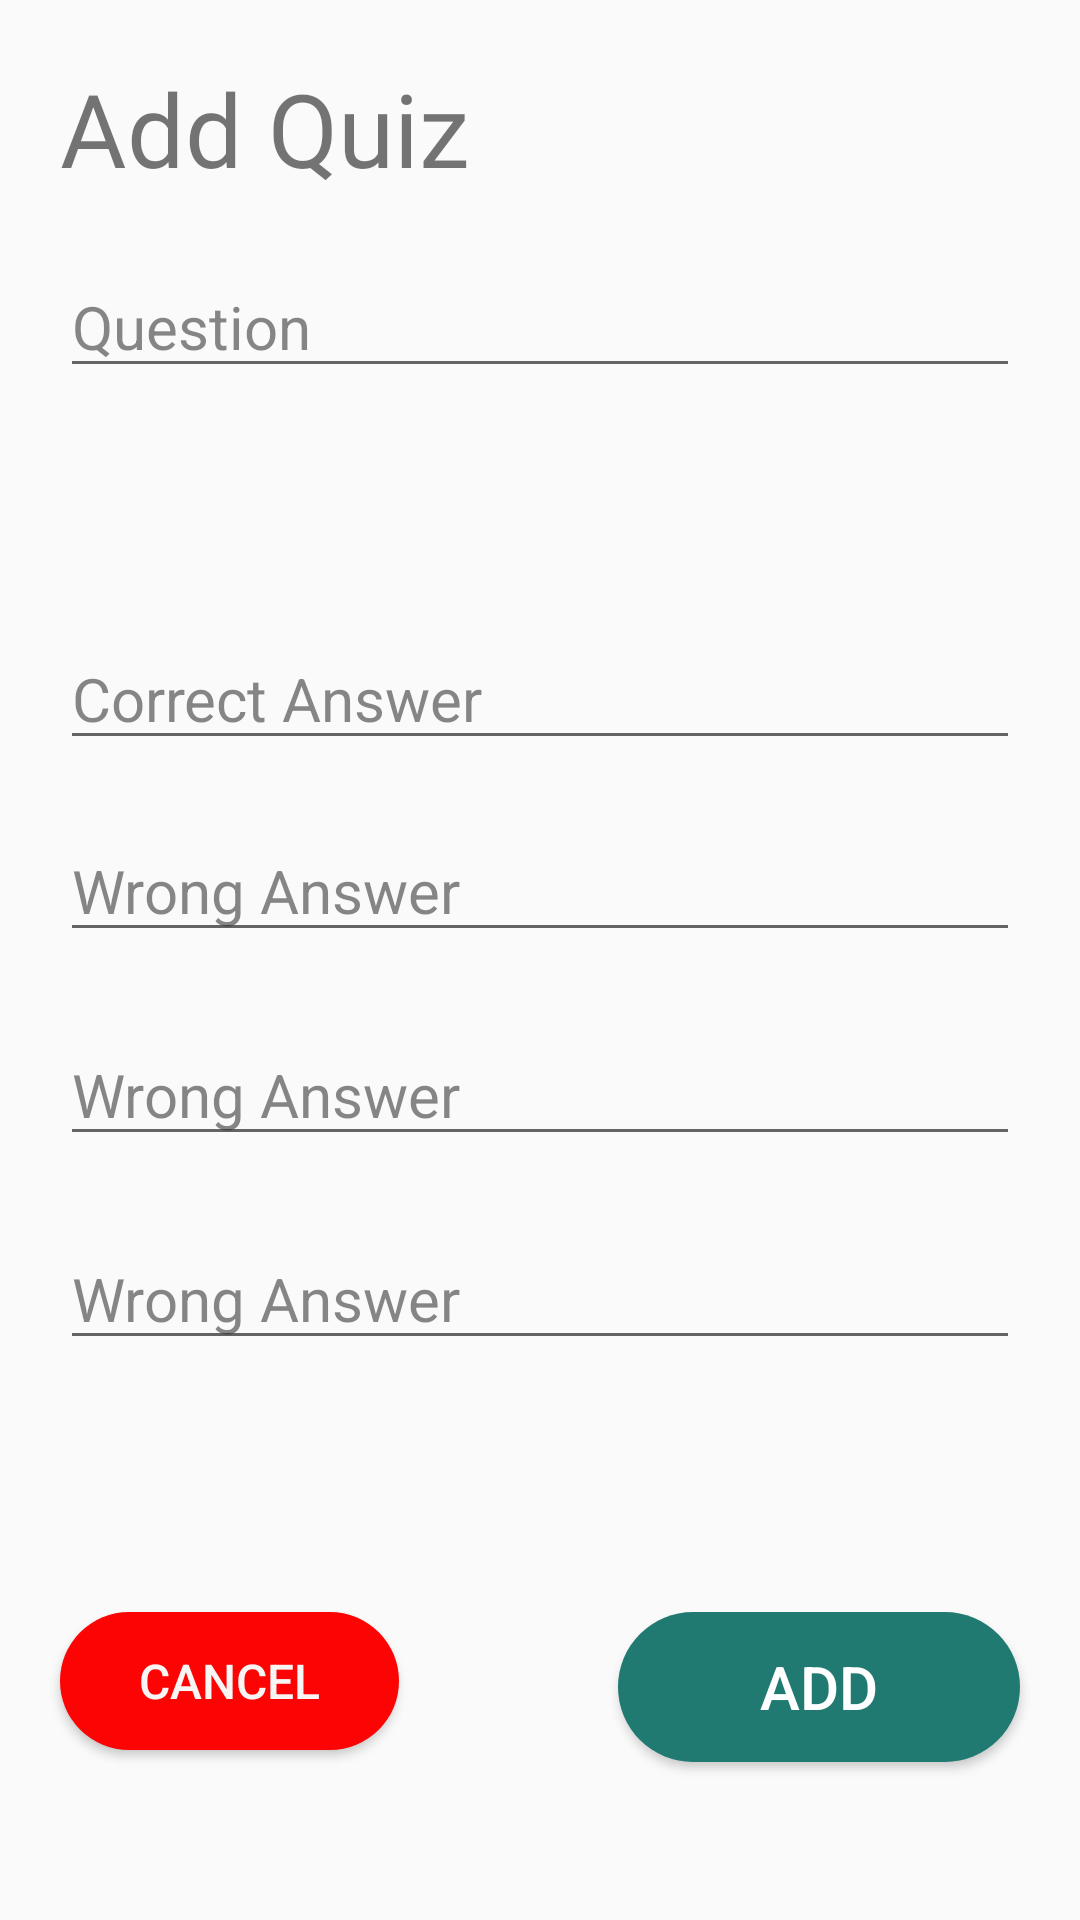

The Android layout XML behind this screen, and the referenced resources:
<!-- AndroidManifest.xml: application theme Theme.LingoLearn -->
<!-- res/layout/activity_quiz_add.xml -->
<?xml version="1.0" encoding="utf-8"?>
<androidx.constraintlayout.widget.ConstraintLayout xmlns:android="http://schemas.android.com/apk/res/android"
    xmlns:app="http://schemas.android.com/apk/res-auto"
    xmlns:tools="http://schemas.android.com/tools"
    android:layout_width="match_parent"
    android:layout_height="match_parent"
    android:background="@drawable/background"
    tools:context=".ui.admin.quiz.QuizAddActivity">

    <TextView
        android:id="@+id/quiz_add_title"
        android:layout_width="wrap_content"
        android:layout_height="wrap_content"
        android:layout_marginStart="20dp"
        android:layout_marginTop="20dp"
        android:fontFamily="@font/audiowide"
        android:text="Add Quiz"
        android:textSize="34sp"
        app:layout_constraintStart_toStartOf="parent"
        app:layout_constraintTop_toTopOf="parent" />

    <EditText
        android:id="@+id/quiz_add_question"
        android:layout_width="match_parent"
        android:layout_height="wrap_content"
        android:layout_marginStart="20dp"
        android:layout_marginTop="20dp"
        android:layout_marginEnd="20dp"
        android:ems="10"
        android:hint="Question"
        android:inputType="text"
        android:textColorHint="#94323030"
        android:textSize="20sp"
        app:layout_constraintEnd_toEndOf="parent"
        app:layout_constraintStart_toStartOf="parent"
        app:layout_constraintTop_toBottomOf="@+id/quiz_add_title" />

    <EditText
        android:id="@+id/quiz_add_ans1"
        android:layout_width="match_parent"
        android:layout_height="wrap_content"
        android:layout_marginStart="20dp"
        android:layout_marginTop="80dp"
        android:layout_marginEnd="20dp"
        android:ems="10"
        android:hint="Correct Answer"
        android:inputType="text"
        android:textColorHint="#94323030"
        android:textSize="20sp"
        app:layout_constraintEnd_toEndOf="parent"
        app:layout_constraintHorizontal_bias="0.0"
        app:layout_constraintStart_toStartOf="parent"
        app:layout_constraintTop_toBottomOf="@+id/quiz_add_question" />

    <EditText
        android:id="@+id/quiz_add_ans2"
        android:layout_width="match_parent"
        android:layout_height="wrap_content"
        android:layout_marginStart="20dp"
        android:layout_marginTop="20dp"
        android:layout_marginEnd="20dp"
        android:ems="10"
        android:hint="Wrong Answer"
        android:inputType="text"
        android:textColorHint="#94323030"
        android:textSize="20sp"
        app:layout_constraintEnd_toEndOf="parent"
        app:layout_constraintHorizontal_bias="1.0"
        app:layout_constraintStart_toStartOf="parent"
        app:layout_constraintTop_toBottomOf="@+id/quiz_add_ans1" />

    <EditText
        android:id="@+id/quiz_add_ans3"
        android:layout_width="match_parent"
        android:layout_height="wrap_content"
        android:layout_marginStart="20dp"
        android:layout_marginTop="24dp"
        android:layout_marginEnd="20dp"
        android:ems="10"
        android:hint="Wrong Answer"
        android:inputType="text"
        android:textColorHint="#94323030"
        android:textSize="20sp"
        app:layout_constraintEnd_toEndOf="parent"
        app:layout_constraintHorizontal_bias="0.0"
        app:layout_constraintStart_toStartOf="parent"
        app:layout_constraintTop_toBottomOf="@+id/quiz_add_ans2" />

    <EditText
        android:id="@+id/quiz_add_ans4"
        android:layout_width="match_parent"
        android:layout_height="wrap_content"
        android:layout_marginStart="20dp"
        android:layout_marginTop="24dp"
        android:layout_marginEnd="20dp"
        android:ems="10"
        android:hint="Wrong Answer"
        android:inputType="text"
        android:textColorHint="#94323030"
        android:textSize="20sp"
        app:layout_constraintEnd_toEndOf="parent"
        app:layout_constraintHorizontal_bias="0.0"
        app:layout_constraintStart_toStartOf="parent"
        app:layout_constraintTop_toBottomOf="@+id/quiz_add_ans3" />

    <Button
        android:id="@+id/quiz_add_cancel_btn"
        android:layout_width="113dp"
        android:layout_height="46dp"
        android:layout_marginStart="20dp"
        android:layout_marginTop="84dp"
        android:background="@drawable/round_btn"
        android:backgroundTint="#FD0404"
        android:text="Cancel"
        android:textColor="#F8F5F5"
        android:textSize="16sp"
        app:layout_constraintStart_toStartOf="parent"
        app:layout_constraintTop_toBottomOf="@+id/quiz_add_ans4" />

    <Button
        android:id="@+id/quiz_add_submit_btn"
        android:layout_width="134dp"
        android:layout_height="50dp"
        android:layout_marginEnd="20dp"
        android:layout_marginTop="84dp"
        android:background="@drawable/round_btn"
        android:backgroundTint="@color/green_500"
        android:text="ADD"
        android:textColor="#FFFFFF"
        android:textSize="20sp"
        app:layout_constraintEnd_toEndOf="parent"
        app:layout_constraintTop_toBottomOf="@+id/quiz_add_ans4" />

</androidx.constraintlayout.widget.ConstraintLayout>
<!-- resources referenced by this layout -->
<resources>
  <color name="green_500">#FF207A72</color>
  <!-- drawable round_btn (drawable) -->
  <?xml version="1.0" encoding="utf-8"?>
  <shape xmlns:android="http://schemas.android.com/apk/res/android">
      <solid android:color="#fff"/>
      <corners
          android:topRightRadius="45dp"
          android:topLeftRadius="45dp"
          android:bottomRightRadius="45dp"
          android:bottomLeftRadius="45dp"
          />
  </shape>
  <style name="Theme.LingoLearn" parent="Theme.AppCompat.Light.NoActionBar">
          
          <item name="colorPrimary">@color/green_500</item>
          <item name="colorPrimaryVariant">@color/green_700</item>
          <item name="colorOnPrimary">@color/white</item>
          
          <item name="colorSecondary">@color/teal_200</item>
          <item name="colorSecondaryVariant">@color/teal_700</item>
          <item name="colorOnSecondary">@color/black</item>
          
          <item name="android:statusBarColor">?attr/colorPrimaryVariant</item>
          
      </style>
  <color name="green_700">#FF2B593C</color>
  <color name="white">#FFFFFFFF</color>
  <color name="teal_200">#FF03DAC5</color>
  <color name="teal_700">#FF018786</color>
  <color name="black">#FF000000</color>
</resources>
